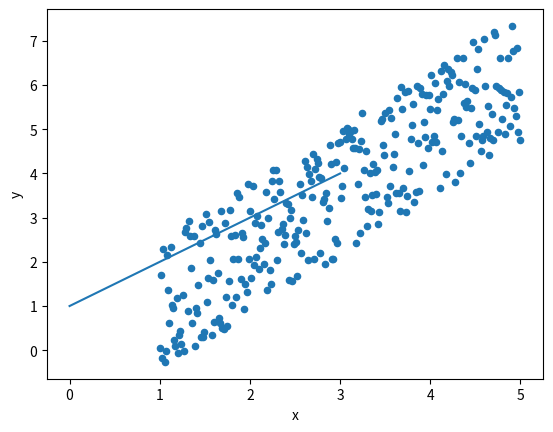

Recreate this plot in Python.
import pandas as pd
import numpy as np
import matplotlib.pyplot as plt

# Initialize parameters of code
lowest_int = 1
highest_int = 5
num_rand_ints = 300
noise_factor = 1.5
num_interations_of_regression = 100

# intercept
theta0 = 2
# slope
theta1 = 0
# learning rate
alpha = 0.12

# Generates random numbers to be linear regressed
x_coor = np.linspace(lowest_int,highest_int, num = num_rand_ints)
y_coor = np.linspace(lowest_int,highest_int*1.25, num = num_rand_ints)

def noise(k):
    return k+((np.random.random()*2)-1)*noise_factor

y_coor = np.vectorize(noise)(y_coor)

data = []
for index in range (0, num_rand_ints):
    data.append([x_coor[index], y_coor[index]])

df = pd.DataFrame (data, columns=['x','y'])
df.plot(kind='scatter', x='x', y='y')

# Generates the line of best fit, will be filled in later
line_of_best_fit = list(range(lowest_int, highest_int))
plt.plot(line_of_best_fit)
plt.show()

def new_theta_function (alpha, theta0, theta1, x, y):
    new_theta0 = float(theta0 - (alpha/num_rand_ints) * sum_theta_function_x(theta0, theta1, x, y))
    new_theta1 = float(theta1 - (alpha/num_rand_ints) * sum_theta_function_y(theta0, theta1, x, y))
    cost = (1/(2*num_rand_ints)) * sum_y_coordinates(theta0, theta1, x, y)
    print ([new_theta0, new_theta1, cost])
    return [new_theta0, new_theta1, cost]

#sum(theta0 + theta1*x - y)
def sum_theta_function_x (theta0, theta1, x, y):
    total = 0
    for index in range(0, num_rand_ints):
        total += float(theta0 + theta1*x.iloc[index] - y.iloc[index])
    return total

#sum((theta0 + theta1*x -y)*x)
def sum_theta_function_y (theta0, theta1, x, y):
    total = 0
    for index in range(0, num_rand_ints):
        total += float((theta0 + theta1*x.iloc[index] - y.iloc[index])*x.iloc[index])
    return total

def sum_y_coordinates (theta0, theta1, x, y):
    total = 0
    for index in range (0, num_rand_ints):
        total += (theta0*x.iloc[index] + theta1 - y.iloc[index])**2
    return total

# Main
# Lowest Cost Tracker
[lowest_theta0, lowest_theta1, lowest_cost] = [0, 0, 0]
for index in range(num_interations_of_regression):
    [theta0, theta1, cost] = new_theta_function(alpha, theta0, theta1, df.loc[:, 'x'], df.loc[:, 'y'])
    if index == 0:
        lowest_cost = cost
    if index > 0:
        if lowest_cost > cost:
            lowest_cost = cost
            lowest_theta0 = theta0
            lowest_theta1 = theta1

print("The best theta parameters based on the lowest cost of: " + str(lowest_cost) + " is theta0: " + str(lowest_theta0) + " and theta1: " + str(lowest_theta1))
